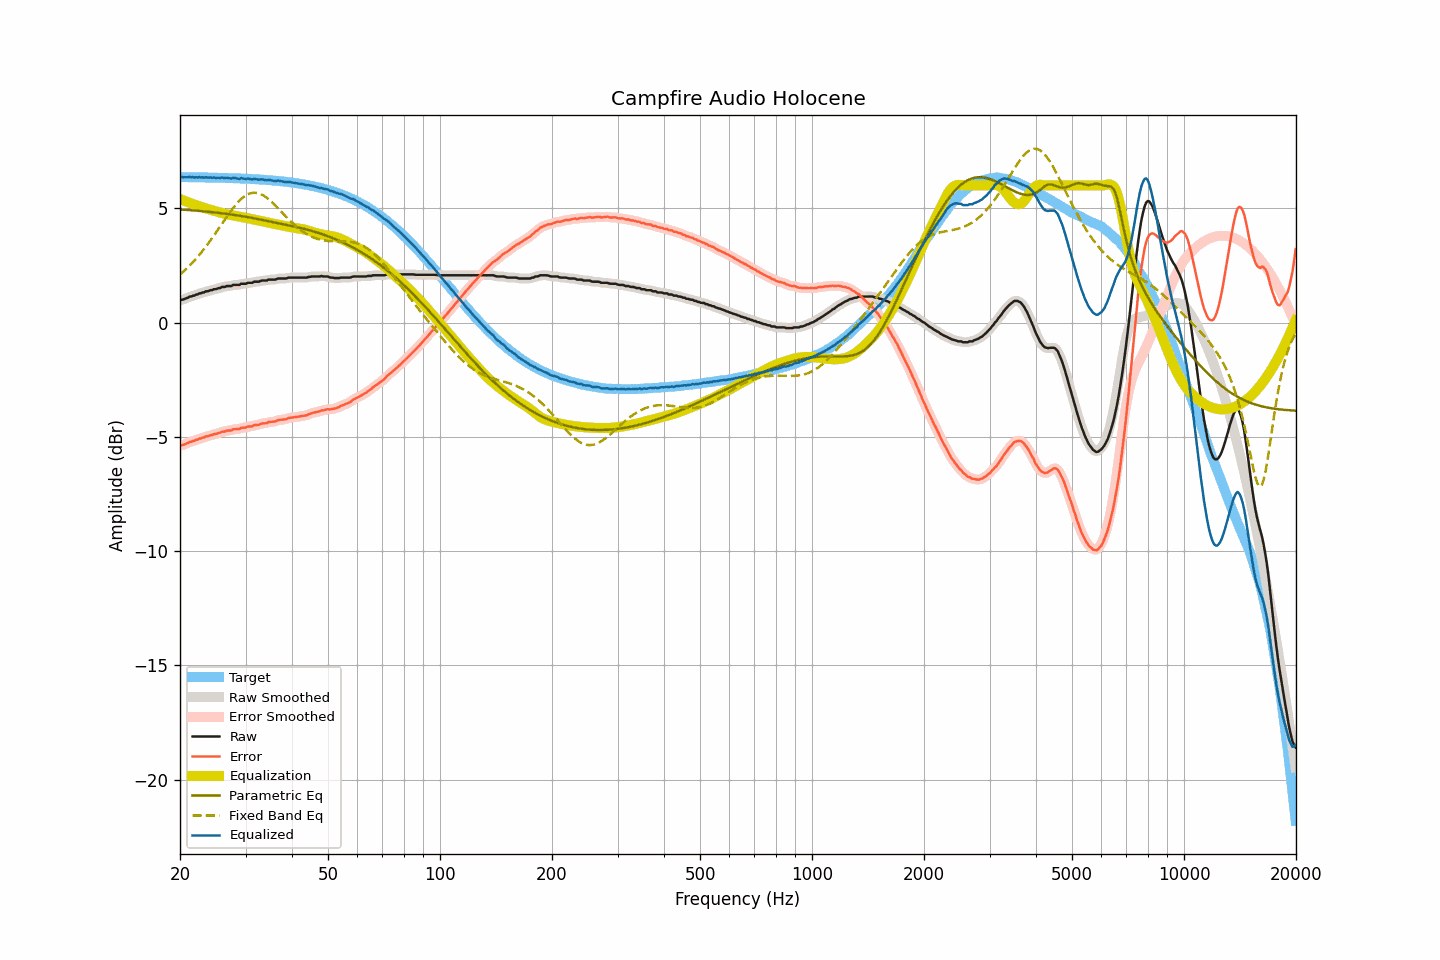

Source data for this figure (header and first rows):
frequency, raw, smoothed, error, error_smoothed, equalization, parametric_eq, fixed_band_eq, equalized_raw, equalized_smoothed, target
20.00, 0.97, 0.97, -5.39, -5.39, 5.40, 4.95, 2.10, 6.36, 6.37, 6.36
20.20, 1.00, 0.99, -5.36, -5.37, 5.37, 4.94, 2.16, 6.37, 6.36, 6.36
20.40, 1.01, 1.01, -5.35, -5.35, 5.34, 4.94, 2.22, 6.35, 6.35, 6.36
20.61, 1.04, 1.04, -5.32, -5.32, 5.32, 4.93, 2.28, 6.35, 6.35, 6.36
20.81, 1.07, 1.07, -5.29, -5.29, 5.29, 4.93, 2.35, 6.36, 6.36, 6.36
21.02, 1.09, 1.09, -5.27, -5.26, 5.26, 4.92, 2.42, 6.35, 6.36, 6.36
21.23, 1.14, 1.12, -5.22, -5.23, 5.24, 4.92, 2.49, 6.38, 6.36, 6.36
21.44, 1.14, 1.15, -5.22, -5.21, 5.21, 4.91, 2.56, 6.35, 6.36, 6.36
21.66, 1.18, 1.17, -5.18, -5.18, 5.19, 4.91, 2.64, 6.36, 6.36, 6.35
21.87, 1.18, 1.19, -5.18, -5.17, 5.16, 4.90, 2.72, 6.34, 6.35, 6.35
22.09, 1.23, 1.22, -5.13, -5.14, 5.14, 4.90, 2.79, 6.36, 6.35, 6.35
22.31, 1.23, 1.24, -5.12, -5.11, 5.11, 4.89, 2.88, 6.34, 6.35, 6.35
22.54, 1.28, 1.27, -5.07, -5.08, 5.09, 4.88, 2.96, 6.36, 6.35, 6.35
22.76, 1.28, 1.28, -5.07, -5.07, 5.06, 4.88, 3.04, 6.34, 6.35, 6.35
22.99, 1.32, 1.31, -5.03, -5.04, 5.04, 4.87, 3.13, 6.36, 6.35, 6.35
23.22, 1.32, 1.33, -5.03, -5.02, 5.02, 4.86, 3.22, 6.33, 6.35, 6.35
23.45, 1.37, 1.35, -4.98, -4.99, 4.99, 4.86, 3.31, 6.36, 6.35, 6.35
23.69, 1.37, 1.37, -4.98, -4.97, 4.97, 4.85, 3.41, 6.34, 6.35, 6.34
23.92, 1.39, 1.39, -4.96, -4.95, 4.95, 4.84, 3.50, 6.34, 6.34, 6.34
24.16, 1.42, 1.41, -4.92, -4.93, 4.93, 4.84, 3.60, 6.35, 6.34, 6.34
24.40, 1.42, 1.43, -4.92, -4.91, 4.91, 4.83, 3.70, 6.33, 6.34, 6.34
24.65, 1.46, 1.44, -4.88, -4.89, 4.89, 4.82, 3.80, 6.35, 6.34, 6.34
24.89, 1.46, 1.46, -4.88, -4.87, 4.87, 4.81, 3.90, 6.33, 6.34, 6.34
25.14, 1.48, 1.48, -4.86, -4.86, 4.85, 4.81, 4.00, 6.33, 6.33, 6.34
25.39, 1.51, 1.50, -4.83, -4.84, 4.83, 4.80, 4.10, 6.34, 6.33, 6.33
25.65, 1.51, 1.52, -4.82, -4.81, 4.81, 4.79, 4.21, 6.32, 6.33, 6.33
25.91, 1.56, 1.54, -4.77, -4.79, 4.79, 4.78, 4.31, 6.35, 6.33, 6.33
26.16, 1.56, 1.56, -4.77, -4.77, 4.78, 4.77, 4.41, 6.33, 6.33, 6.33
26.43, 1.56, 1.57, -4.77, -4.75, 4.76, 4.76, 4.52, 6.31, 6.33, 6.33
26.69, 1.60, 1.58, -4.73, -4.74, 4.74, 4.75, 4.62, 6.34, 6.32, 6.32
26.96, 1.60, 1.59, -4.72, -4.73, 4.73, 4.74, 4.72, 6.32, 6.32, 6.32
27.23, 1.60, 1.60, -4.72, -4.72, 4.71, 4.74, 4.82, 6.31, 6.32, 6.32
27.50, 1.60, 1.61, -4.72, -4.70, 4.70, 4.73, 4.91, 6.30, 6.31, 6.32
27.77, 1.65, 1.63, -4.67, -4.68, 4.69, 4.72, 5.00, 6.34, 6.32, 6.31
28.05, 1.65, 1.64, -4.67, -4.67, 4.68, 4.70, 5.09, 6.32, 6.32, 6.31
28.33, 1.65, 1.65, -4.66, -4.66, 4.66, 4.69, 5.18, 6.31, 6.31, 6.31
28.62, 1.65, 1.65, -4.66, -4.66, 4.65, 4.68, 5.26, 6.30, 6.30, 6.31
28.90, 1.65, 1.66, -4.66, -4.64, 4.64, 4.67, 5.33, 6.28, 6.30, 6.30
29.19, 1.70, 1.68, -4.60, -4.62, 4.62, 4.66, 5.40, 6.32, 6.30, 6.30
29.48, 1.70, 1.69, -4.60, -4.61, 4.61, 4.65, 5.46, 6.31, 6.30, 6.30
29.78, 1.70, 1.70, -4.60, -4.59, 4.60, 4.64, 5.52, 6.29, 6.30, 6.29
30.08, 1.70, 1.71, -4.59, -4.58, 4.58, 4.63, 5.56, 6.28, 6.29, 6.29
30.38, 1.74, 1.72, -4.55, -4.56, 4.57, 4.61, 5.60, 6.30, 6.29, 6.29
30.68, 1.74, 1.73, -4.55, -4.55, 4.55, 4.60, 5.63, 6.29, 6.28, 6.28
30.99, 1.74, 1.74, -4.54, -4.54, 4.54, 4.59, 5.66, 6.27, 6.28, 6.28
31.30, 1.74, 1.75, -4.54, -4.52, 4.52, 4.57, 5.67, 6.26, 6.28, 6.28
31.61, 1.79, 1.77, -4.49, -4.50, 4.51, 4.56, 5.68, 6.29, 6.28, 6.27
31.93, 1.79, 1.78, -4.48, -4.49, 4.49, 4.55, 5.68, 6.28, 6.27, 6.27
32.24, 1.79, 1.79, -4.48, -4.47, 4.47, 4.53, 5.67, 6.26, 6.27, 6.27
32.57, 1.79, 1.80, -4.47, -4.46, 4.46, 4.52, 5.65, 6.25, 6.26, 6.26
32.89, 1.82, 1.81, -4.44, -4.44, 4.44, 4.51, 5.63, 6.26, 6.26, 6.26
33.22, 1.84, 1.83, -4.41, -4.42, 4.43, 4.49, 5.59, 6.26, 6.26, 6.25
33.55, 1.84, 1.84, -4.41, -4.41, 4.41, 4.48, 5.55, 6.25, 6.25, 6.25
33.89, 1.84, 1.84, -4.40, -4.40, 4.40, 4.46, 5.51, 6.23, 6.24, 6.24
34.23, 1.84, 1.85, -4.40, -4.39, 4.38, 4.45, 5.46, 6.22, 6.23, 6.24
34.57, 1.88, 1.86, -4.35, -4.37, 4.37, 4.43, 5.40, 6.25, 6.23, 6.23
34.92, 1.88, 1.87, -4.35, -4.35, 4.36, 4.42, 5.34, 6.23, 6.23, 6.23
35.27, 1.88, 1.88, -4.34, -4.34, 4.34, 4.40, 5.28, 6.22, 6.22, 6.22
35.62, 1.88, 1.88, -4.34, -4.34, 4.33, 4.39, 5.21, 6.20, 6.20, 6.21
35.97, 1.88, 1.89, -4.33, -4.32, 4.31, 4.38, 5.14, 6.19, 6.20, 6.21
... 635 more rows
